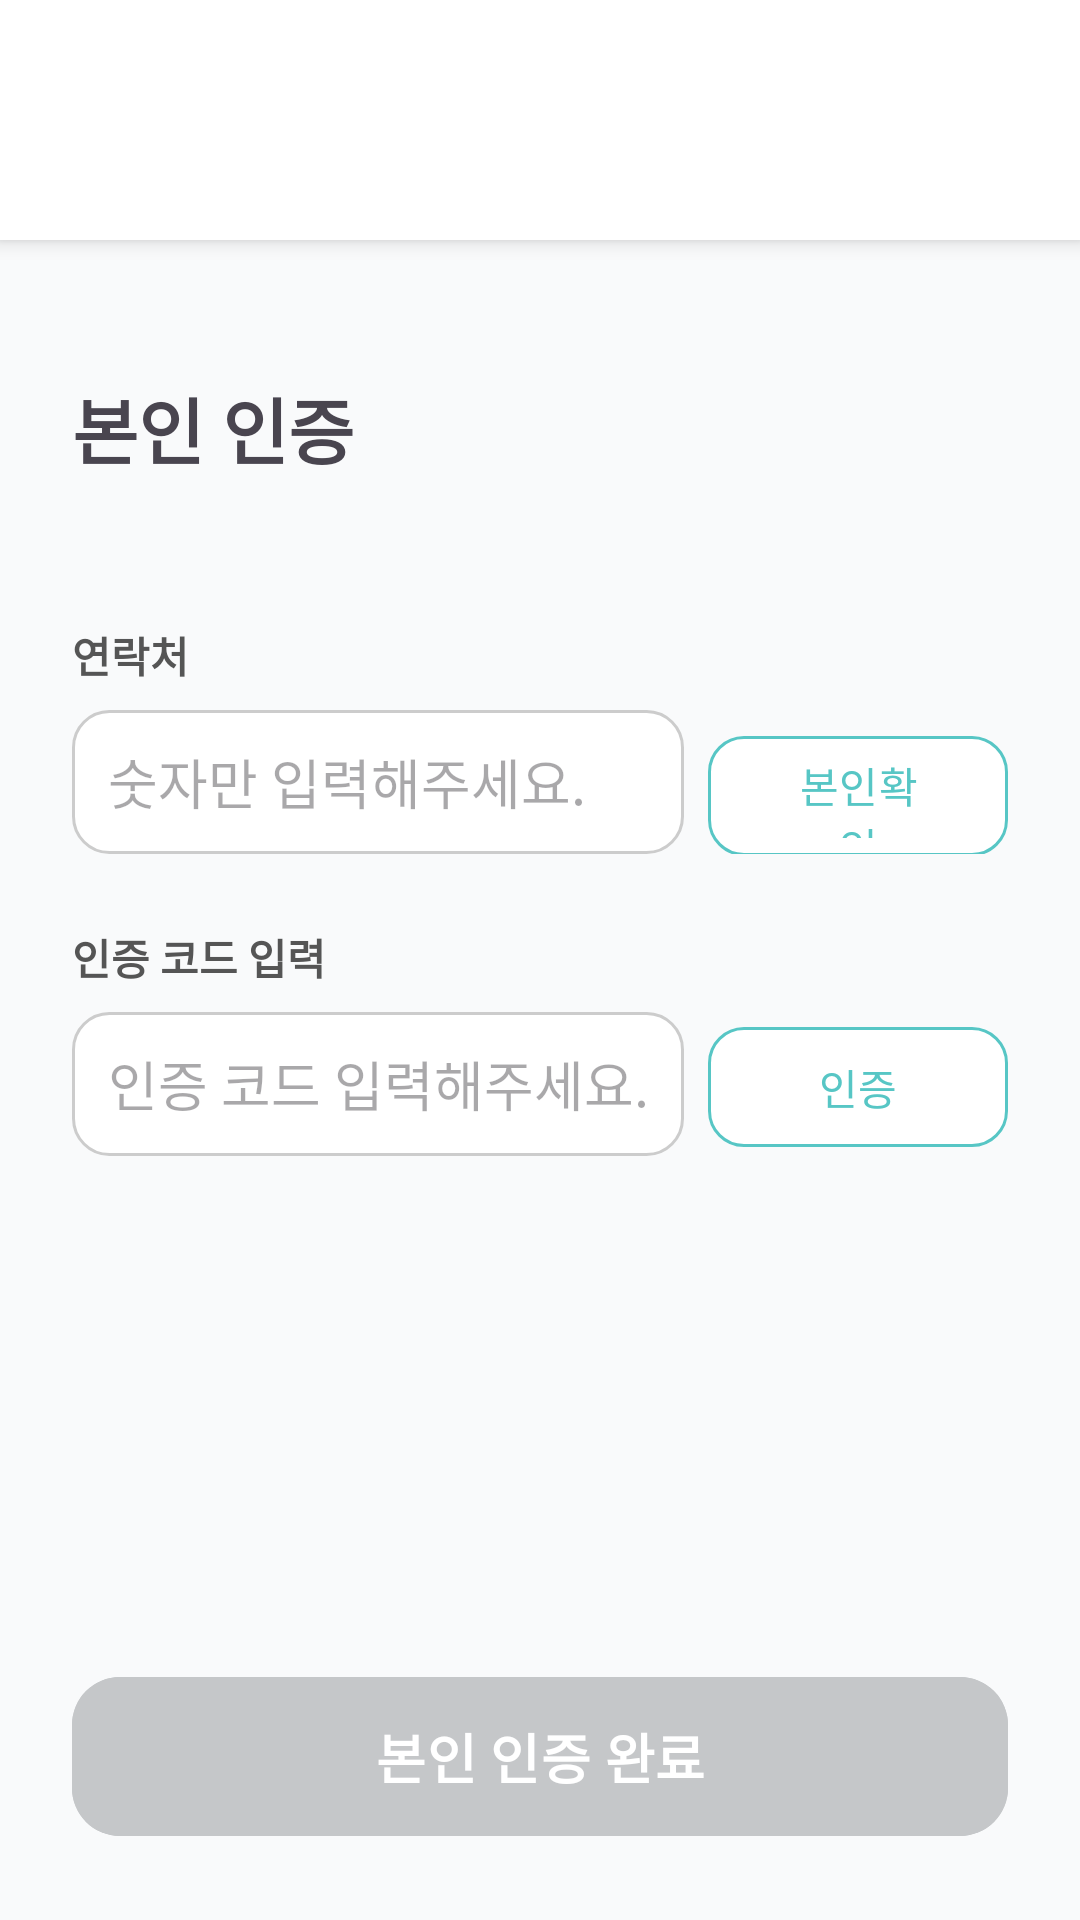

Layout XML and referenced resources for this Android screen:
<!-- AndroidManifest.xml: application theme Theme.Silmedy -->
<!-- res/layout/activity_check_identity.xml -->
<?xml version="1.0" encoding="utf-8"?>
<RelativeLayout xmlns:android="http://schemas.android.com/apk/res/android"
    xmlns:app="http://schemas.android.com/apk/res-auto"
    android:layout_width="match_parent"
    android:layout_height="match_parent"
    android:background="#F9FAFB">

    
    <LinearLayout
        android:id="@+id/topBar"
        android:layout_width="match_parent"
        android:layout_height="80dp"
        android:background="#FFFFFF"
        android:elevation="4dp"
        android:orientation="horizontal"
        android:padding="16dp">

        <ImageView
            android:id="@+id/btnBack"
            android:layout_width="20dp"
            android:layout_height="20dp"
            android:layout_gravity="center|start"
            android:layout_marginStart="16dp"
            android:layout_marginTop="10dp"
            android:contentDescription="@string/btn_back"
            android:src="@drawable/ic_arrow_back" />
    </LinearLayout>

    
    <TextView
        android:id="@+id/titleText"
        android:layout_width="wrap_content"
        android:layout_height="wrap_content"
        android:layout_below="@id/topBar"
        android:layout_marginStart="24dp"
        android:layout_marginTop="45dp"
        android:text="본인 인증"
        android:textSize="24sp"
        android:textStyle="bold" />

    
    <LinearLayout
        android:id="@+id/inputBlock"
        android:layout_width="match_parent"
        android:layout_height="wrap_content"
        android:layout_below="@id/titleText"
        android:layout_marginTop="40dp"
        android:orientation="vertical"
        android:paddingHorizontal="24dp">

        
        <TextView
            android:layout_width="wrap_content"
            android:layout_height="wrap_content"
            android:layout_marginTop="8dp"
            android:text="연락처"
            android:textColor="#555555"
            android:textStyle="bold" />

        <LinearLayout
            android:layout_width="match_parent"
            android:layout_height="wrap_content"
            android:layout_marginTop="8dp"
            android:orientation="horizontal">

            <EditText
                android:id="@+id/editPhone"
                android:layout_width="0dp"
                android:layout_height="48dp"
                android:layout_weight="1"
                android:background="@drawable/selected_card_background"
                android:hint="숫자만 입력해주세요."
                android:inputType="phone"
                android:paddingHorizontal="12dp" />

            <com.google.android.material.button.MaterialButton
                android:id="@+id/btnVerify"
                android:layout_width="100dp"
                android:layout_height="48dp"
                android:layout_marginStart="8dp"
                android:backgroundTint="#FFFFFF"
                android:text="본인확인"
                android:textColor="@color/main_color"
                app:cornerRadius="12dp"
                app:strokeColor="@color/main_color"
                app:strokeWidth="1dp" />
        </LinearLayout>

        
        <TextView
            android:layout_width="wrap_content"
            android:layout_height="wrap_content"
            android:layout_marginTop="24dp"
            android:text="인증 코드 입력"
            android:textColor="#555555"
            android:textStyle="bold" />

        <LinearLayout
            android:layout_width="match_parent"
            android:layout_height="wrap_content"
            android:layout_marginTop="8dp"
            android:orientation="horizontal">

            <EditText
                android:id="@+id/editCode"
                android:layout_width="245dp"
                android:layout_height="48dp"
                android:layout_weight="1"
                android:background="@drawable/selected_card_background"
                android:hint="인증 코드 입력해주세요."
                android:inputType="number"
                android:paddingHorizontal="12dp" />

            <com.google.android.material.button.MaterialButton
                android:id="@+id/btnCode"
                android:layout_width="100dp"
                android:layout_height="48dp"
                android:layout_marginStart="8dp"
                android:backgroundTint="#FFFFFF"
                android:text="인증"
                android:textColor="@color/main_color"
                app:cornerRadius="12dp"
                app:strokeColor="@color/main_color"
                app:strokeWidth="1dp" />
        </LinearLayout>
    </LinearLayout>

    
    <com.google.android.material.button.MaterialButton
        android:id="@+id/btnResult"
        android:layout_width="363dp"
        android:layout_height="61dp"
        android:layout_alignParentBottom="true"
        android:layout_marginStart="24dp"
        android:layout_marginLeft="24dp"
        android:layout_marginTop="24dp"
        android:layout_marginEnd="24dp"
        android:layout_marginRight="24dp"
        android:layout_marginBottom="24dp"
        android:backgroundTint="@color/material_dynamic_neutral80"
        android:enabled="false"
        android:text="본인 인증 완료"
        android:textColor="#FFFFFF"
        android:textSize="18sp"
        android:textStyle="bold"
        app:cornerRadius="16dp" />
</RelativeLayout>
<!-- resources referenced by this layout -->
<resources>
  <color name="main_color">#57C6C5</color>
  <!-- drawable selected_card_background (drawable) -->
  <?xml version="1.0" encoding="utf-8"?>
  <selector xmlns:android="http://schemas.android.com/apk/res/android">
      <item android:state_selected="true">
          <shape android:shape="rectangle">
              <solid android:color="@color/deep_purple" />
              <corners android:radius="12dp" />
              <stroke android:width="2dp" android:color="@color/light_purple" />
              <padding android:left="8dp" android:top="8dp" android:right="8dp" android:bottom="8dp" />
          </shape>
      </item>
      <item>
          <shape android:shape="rectangle">
              <solid android:color="@color/white" />
              <corners android:radius="12dp" />
              <stroke android:width="1dp" android:color="@color/default_button_border" />
          </shape>
      </item>
  </selector>
  <string name="btn_back">뒤로가기</string>
  <style name="Theme.Silmedy" parent="Base.Theme.Silmedy" />
  <color name="deep_purple">#673AB7</color>
  <color name="light_purple">#D1C4E9</color>
  <color name="white">#FFFFFFFF</color>
  <color name="default_button_border">#CCCCCC</color>
  <style name="Base.Theme.Silmedy" parent="Theme.Material3.DayNight.NoActionBar">
          
          
          
          <item name="android:statusBarColor">@android:color/white</item>
          
          <item name="android:windowLightStatusBar">true</item>
      </style>
</resources>
